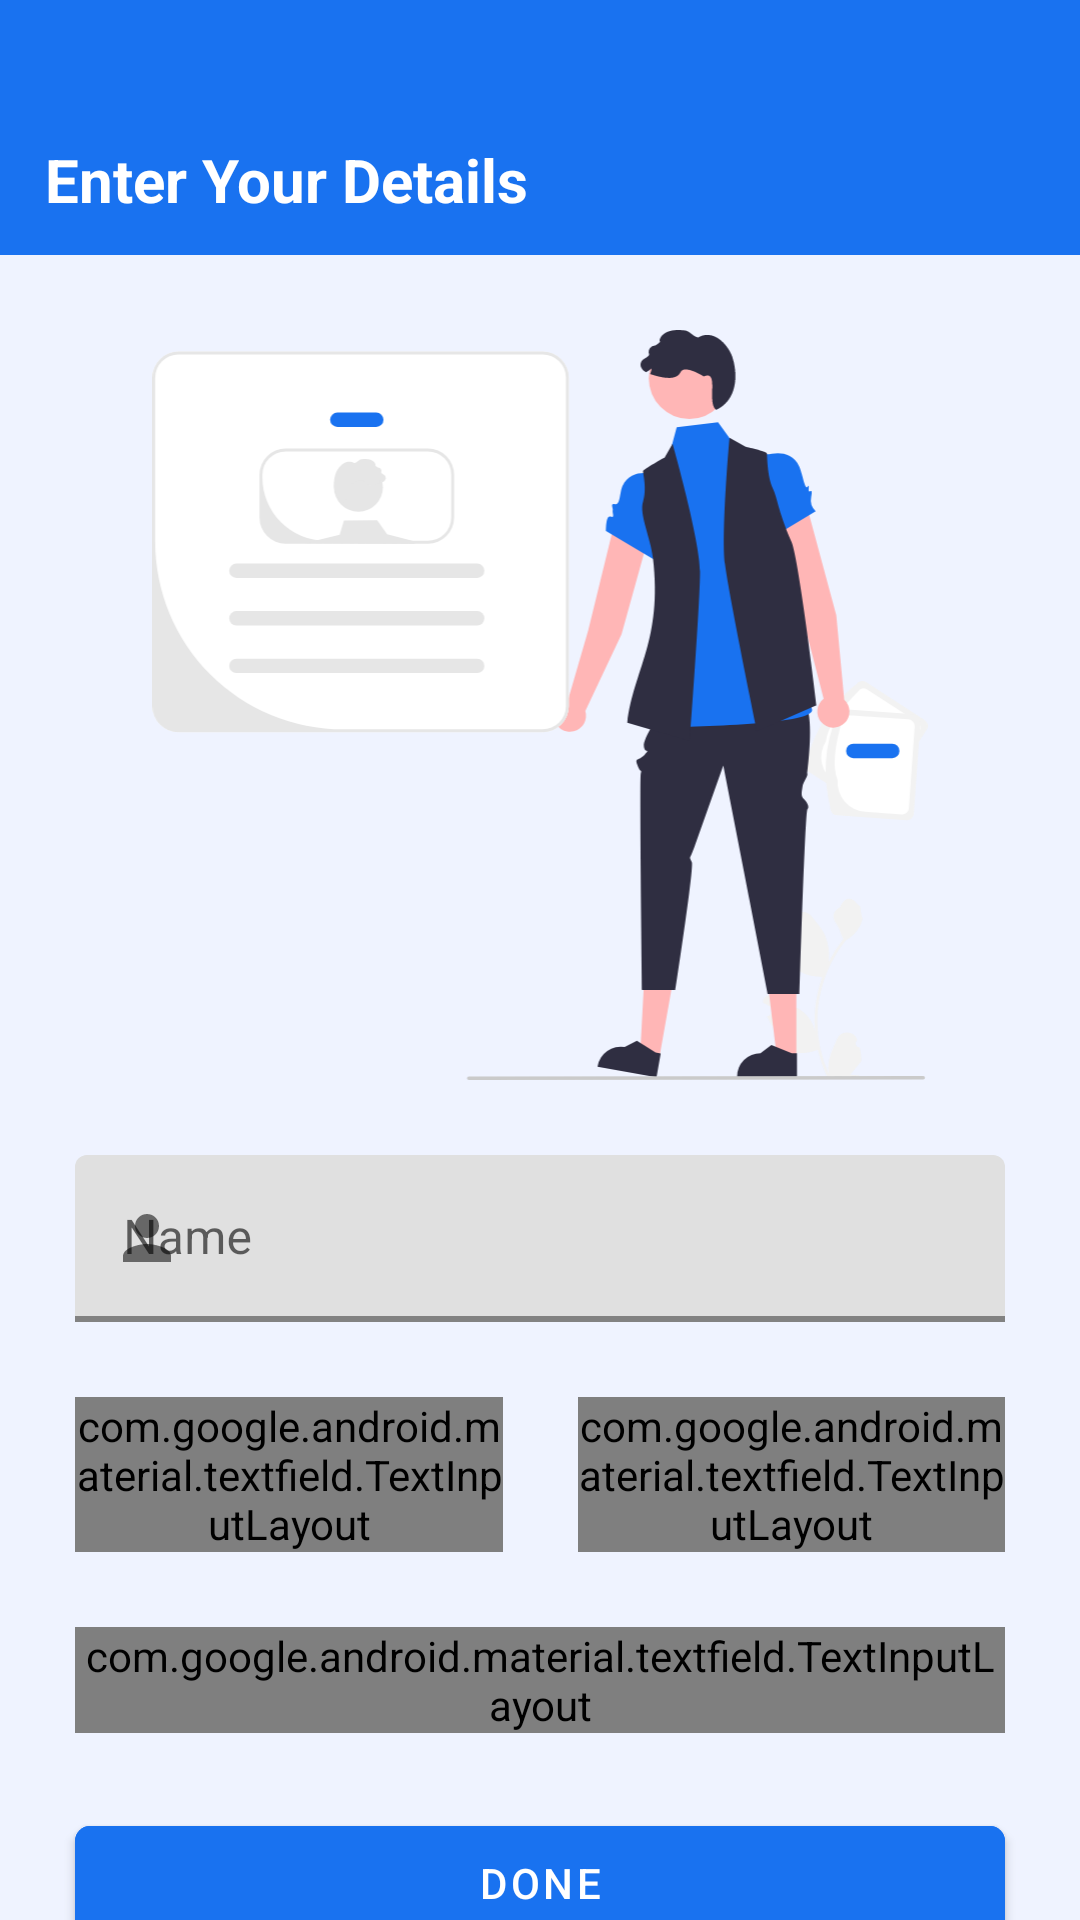

Android layout source for this screen:
<!-- AndroidManifest.xml: application theme Theme.MyApplication -->
<!-- res/layout/fragment_user_details.xml -->
<?xml version="1.0" encoding="utf-8"?>
<androidx.constraintlayout.widget.ConstraintLayout xmlns:android="http://schemas.android.com/apk/res/android"
    xmlns:app="http://schemas.android.com/apk/res-auto"
    xmlns:tools="http://schemas.android.com/tools"
    android:layout_width="match_parent"
    android:layout_height="match_parent"
    android:background="@color/menu"
    tools:context=".fragments.UserDetails">

    <LinearLayout
        android:id="@+id/linearLayout"
        android:layout_width="match_parent"
        android:layout_height="85dp"
        android:background="@color/food"
        android:gravity="bottom"
        android:orientation="horizontal"
        android:paddingBottom="10dp"
        app:layout_constraintEnd_toEndOf="parent"
        app:layout_constraintStart_toStartOf="parent"
        app:layout_constraintTop_toTopOf="parent">


        <TextView
            android:layout_width="wrap_content"
            android:layout_height="30dp"
            android:gravity="center_vertical"
            android:paddingStart="15dp"
            android:text="Enter Your Details"
            android:textColor="@color/white"
            android:textSize="20sp"
            android:textStyle="bold" />


    </LinearLayout>

    <ImageView
        android:id="@+id/bg"
        android:layout_width="match_parent"
        android:layout_height="250dp"
        android:layout_margin="25dp"
        android:src="@drawable/undraw_profile_details"
        app:layout_constraintEnd_toEndOf="parent"
        app:layout_constraintStart_toStartOf="parent"
        app:layout_constraintTop_toBottomOf="@id/linearLayout" />

    <com.google.android.material.textfield.TextInputLayout
        android:id="@+id/tilName"
        android:layout_width="0dp"
        android:layout_height="wrap_content"
        android:layout_margin="25dp"
        android:hint="Name"
        app:boxStrokeColor="@color/food"
        app:boxStrokeWidth="2dp"
        app:endIconMode="clear_text"
        app:helperTextTextColor="#FF0015"
        app:layout_constraintEnd_toEndOf="parent"
        app:layout_constraintStart_toStartOf="parent"
        app:layout_constraintTop_toBottomOf="@+id/bg"
        app:startIconDrawable="@drawable/baseline_person_24">

        <com.google.android.material.textfield.TextInputEditText
            android:id="@+id/etName"
            android:layout_width="match_parent"
            android:layout_height="wrap_content"
            android:inputType="text" />
    </com.google.android.material.textfield.TextInputLayout>

    <com.google.android.material.textfield.TextInputLayout
        android:id="@+id/tilYear"
        style="@style/Widget.Material3.TextInputLayout.OutlinedBox.ExposedDropdownMenu"
        android:layout_width="0dp"
        android:layout_height="wrap_content"
        android:layout_marginVertical="25dp"
        android:layout_marginStart="25dp"
        android:hint="Passing Year"
        app:boxStrokeColor="@color/food"
        app:boxStrokeWidth="2dp"

        app:helperTextTextColor="#FF0015"
        app:layout_constraintEnd_toStartOf="@id/tilGender"
        app:layout_constraintStart_toStartOf="parent"
        app:layout_constraintTop_toBottomOf="@+id/tilName"
        app:startIconDrawable="@drawable/baseline_school_24">

        <AutoCompleteTextView
            android:id="@+id/auto"
            android:layout_width="match_parent"
            android:layout_height="match_parent"
            android:layout_weight="1"
            android:inputType="none"
            android:text="2028" />
    </com.google.android.material.textfield.TextInputLayout>

    <com.google.android.material.textfield.TextInputLayout
        android:id="@+id/tilGender"
        style="@style/Widget.Material3.TextInputLayout.OutlinedBox.ExposedDropdownMenu"
        android:layout_width="0dp"
        android:layout_height="wrap_content"
        android:layout_marginVertical="25dp"
        android:layout_marginStart="25dp"
        android:layout_marginEnd="25dp"
        android:hint="Gender"
        app:boxStrokeColor="@color/food"
        app:boxStrokeWidth="2dp"
        app:helperTextTextColor="#FF0015"

        app:layout_constraintEnd_toEndOf="parent"
        app:layout_constraintStart_toEndOf="@id/tilYear"

        app:layout_constraintTop_toBottomOf="@+id/tilName"
        app:startIconDrawable="@drawable/baseline_person_24">

        <AutoCompleteTextView
            android:id="@+id/autoGender"
            android:layout_width="match_parent"
            android:layout_height="match_parent"
            android:layout_weight="1"
            android:inputType="none"
            android:text="Male" />
    </com.google.android.material.textfield.TextInputLayout>

    <com.google.android.material.textfield.TextInputLayout
        android:id="@+id/tilBatch"
        style="@style/Widget.Material3.TextInputLayout.OutlinedBox.ExposedDropdownMenu"
        android:layout_width="0dp"
        android:layout_height="wrap_content"
        android:layout_margin="25dp"
        android:layout_marginVertical="25dp"
        android:hint="Gender"
        app:boxStrokeColor="@color/food"
        app:boxStrokeWidth="2dp"


        app:helperTextTextColor="#FF0015"
        app:layout_constraintEnd_toEndOf="parent"

        app:layout_constraintStart_toStartOf="parent"
        app:layout_constraintTop_toBottomOf="@+id/tilYear"
        app:startIconDrawable="@drawable/baseline_person_24">

        <AutoCompleteTextView
            android:id="@+id/autoBatch"
            android:layout_width="match_parent"
            android:layout_height="match_parent"
            android:layout_weight="1"
            android:inputType="none"
            android:text="Btech" />
    </com.google.android.material.textfield.TextInputLayout>


    <com.google.android.material.button.MaterialButton
        android:id="@+id/done"
        android:layout_width="match_parent"
        android:layout_height="50dp"
        android:layout_margin="25dp"
        android:backgroundTint="@color/food"
        android:text="Done"
        android:textColor="@color/white"
        app:cornerRadius="5dp"
        app:layout_constraintTop_toBottomOf="@id/tilBatch" />

</androidx.constraintlayout.widget.ConstraintLayout>
<!-- resources referenced by this layout -->
<resources>
  <color name="food">#1972f0</color>
  <color name="menu">#eff3ff</color>
  <color name="white">#FFFFFFFF</color>
  <!-- drawable baseline_person_24 (drawable) -->
  <vector xmlns:android="http://schemas.android.com/apk/res/android"
      android:width="24dp"
      android:height="24dp"
      android:tint="#A19C9C"
      android:viewportWidth="24"
      android:viewportHeight="24">
  
      <path
          android:fillColor="@android:color/white"
          android:pathData="M12,12c2.21,0 4,-1.79 4,-4s-1.79,-4 -4,-4 -4,1.79 -4,4 1.79,4 4,4zM12,14c-2.67,0 -8,1.34 -8,4v2h16v-2c0,-2.66 -5.33,-4 -8,-4z" />
  
  </vector>
  <!-- drawable baseline_school_24 (drawable) -->
  <vector xmlns:android="http://schemas.android.com/apk/res/android" android:height="24dp" android:tint="#9A9797" android:viewportHeight="24" android:viewportWidth="24" android:width="24dp">
        
      <path android:fillColor="@android:color/white" android:pathData="M5,13.18v4L12,21l7,-3.82v-4L12,17l-7,-3.82zM12,3L1,9l11,6 9,-4.91V17h2V9L12,3z"/>
      
  </vector>
  <!-- drawable undraw_profile_details: vector/xml drawable (drawable, 9020 chars, omitted) -->
  <style name="Theme.MyApplication" parent="Theme.MaterialComponents.Light.NoActionBar">
          
          <item name="colorPrimary">#1972f0</item>
          <item name="android:statusBarColor">#1972f0</item>
  
          <item name="colorOnPrimary">@color/black</item>
          
          <item name="colorSecondary">@color/food</item>
          <item name="colorSecondaryVariant">@color/black</item>
          <item name="colorOnSecondary">@color/black</item>
          
  
  
      </style>
  <color name="black">#FF000000</color>
</resources>
